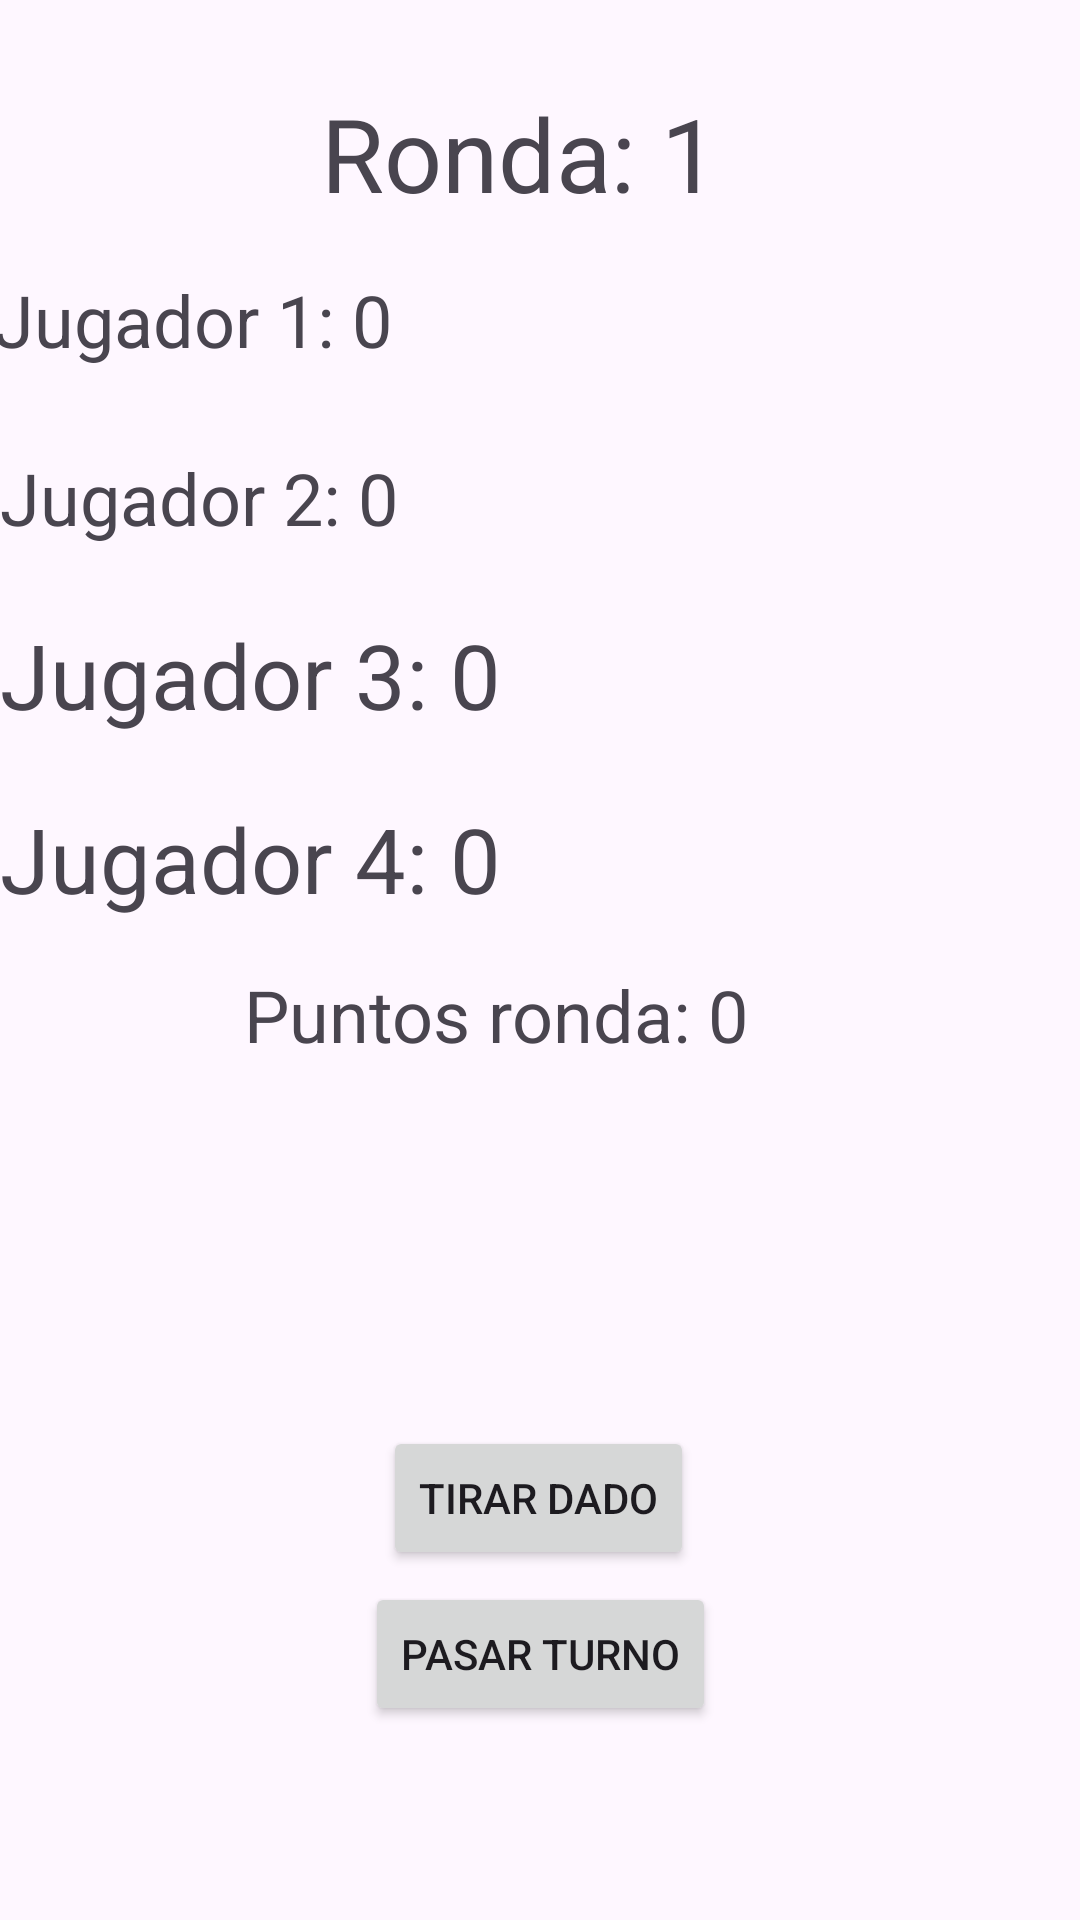

Produce the Android XML layout that renders to this screen, including the resource entries it uses.
<!-- AndroidManifest.xml: application theme Theme.PIG_ALEJANDRO_STROHUSH_LOYISH -->
<!-- res/layout/activity_partida.xml -->
<?xml version="1.0" encoding="utf-8"?>
<androidx.constraintlayout.widget.ConstraintLayout xmlns:android="http://schemas.android.com/apk/res/android"
    xmlns:app="http://schemas.android.com/apk/res-auto"
    xmlns:tools="http://schemas.android.com/tools"
    android:id="@+id/main"
    android:layout_width="match_parent"
    android:layout_height="match_parent"
    tools:context=".Partida">

    <TextView
        android:id="@+id/ronda"
        android:layout_width="227dp"
        android:layout_height="47dp"
        android:text="Ronda: 1"
        android:textSize="34sp"
        app:layout_constraintBottom_toBottomOf="parent"
        app:layout_constraintEnd_toEndOf="parent"
        app:layout_constraintHorizontal_bias="0.804"
        app:layout_constraintStart_toStartOf="parent"
        app:layout_constraintTop_toTopOf="parent"
        app:layout_constraintVertical_bias="0.048" />

    <TextView
        android:id="@+id/jugador4"
        android:layout_width="388dp"
        android:layout_height="46dp"
        android:text="Jugador 4: 0"
        android:textSize="30sp"
        app:layout_constraintBottom_toBottomOf="parent"
        app:layout_constraintEnd_toEndOf="parent"
        app:layout_constraintHorizontal_bias="0.0"
        app:layout_constraintStart_toStartOf="parent"
        app:layout_constraintTop_toTopOf="parent"
        app:layout_constraintVertical_bias="0.448" />

    <TextView
        android:id="@+id/jugador1"
        android:layout_width="376dp"
        android:layout_height="50dp"
        android:text="Jugador 1: 0"
        android:textSize="24sp"
        app:layout_constraintBottom_toBottomOf="parent"
        app:layout_constraintEnd_toEndOf="parent"
        app:layout_constraintHorizontal_bias="0.157"
        app:layout_constraintStart_toStartOf="parent"
        app:layout_constraintTop_toTopOf="parent"
        app:layout_constraintVertical_bias="0.153" />

    <TextView
        android:id="@+id/jugador3"
        android:layout_width="385dp"
        android:layout_height="54dp"
        android:text="Jugador 3: 0"
        android:textSize="30sp"
        app:layout_constraintBottom_toBottomOf="parent"
        app:layout_constraintEnd_toEndOf="parent"
        app:layout_constraintHorizontal_bias="0.0"
        app:layout_constraintStart_toStartOf="parent"
        app:layout_constraintTop_toTopOf="parent"
        app:layout_constraintVertical_bias="0.349" />

    <TextView
        android:id="@+id/jugador2"
        android:layout_width="381dp"
        android:layout_height="51dp"
        android:text="Jugador 2: 0"
        android:textSize="24sp"
        app:layout_constraintBottom_toBottomOf="parent"
        app:layout_constraintEnd_toEndOf="parent"
        app:layout_constraintHorizontal_bias="0.021"
        app:layout_constraintStart_toStartOf="parent"
        app:layout_constraintTop_toTopOf="parent"
        app:layout_constraintVertical_bias="0.254" />

    <Button
        android:id="@+id/tirarDado"
        android:layout_width="wrap_content"
        android:layout_height="wrap_content"
        android:text="Tirar dado"
        app:layout_constraintBottom_toBottomOf="parent"
        app:layout_constraintEnd_toEndOf="parent"
        app:layout_constraintHorizontal_bias="0.498"
        app:layout_constraintStart_toStartOf="parent"
        app:layout_constraintTop_toTopOf="parent"
        app:layout_constraintVertical_bias="0.803" />

    <Button
        android:id="@+id/pasarTurno"
        android:layout_width="wrap_content"
        android:layout_height="wrap_content"
        android:text="Pasar turno"
        app:layout_constraintBottom_toBottomOf="parent"
        app:layout_constraintEnd_toEndOf="parent"
        app:layout_constraintStart_toStartOf="parent"
        app:layout_constraintTop_toTopOf="parent"
        app:layout_constraintVertical_bias="0.891" />

    <ImageView
        android:id="@+id/dado"
        android:layout_width="wrap_content"
        android:layout_height="wrap_content"
        app:layout_constraintBottom_toBottomOf="parent"
        app:layout_constraintEnd_toEndOf="parent"
        app:layout_constraintHorizontal_bias="0.498"
        app:layout_constraintStart_toStartOf="parent"
        app:layout_constraintTop_toTopOf="parent"
        app:layout_constraintVertical_bias="0.674"
        app:srcCompat="@drawable/dado1" />

    <TextView
        android:id="@+id/puntosRonda"
        android:layout_width="220dp"
        android:layout_height="81dp"
        android:text="Puntos ronda: 0"
        android:textSize="24sp"
        app:layout_constraintBottom_toBottomOf="parent"
        app:layout_constraintEnd_toEndOf="parent"
        app:layout_constraintHorizontal_bias="0.581"
        app:layout_constraintStart_toStartOf="parent"
        app:layout_constraintTop_toTopOf="parent"
        app:layout_constraintVertical_bias="0.576" />
</androidx.constraintlayout.widget.ConstraintLayout>
<!-- resources referenced by this layout -->
<resources>
  <style name="Theme.PIG_ALEJANDRO_STROHUSH_LOYISH" parent="Base.Theme.PIG_ALEJANDRO_STROHUSH_LOYISH" />
  <style name="Base.Theme.PIG_ALEJANDRO_STROHUSH_LOYISH" parent="Theme.Material3.DayNight.NoActionBar">
          
          
      </style>
</resources>
